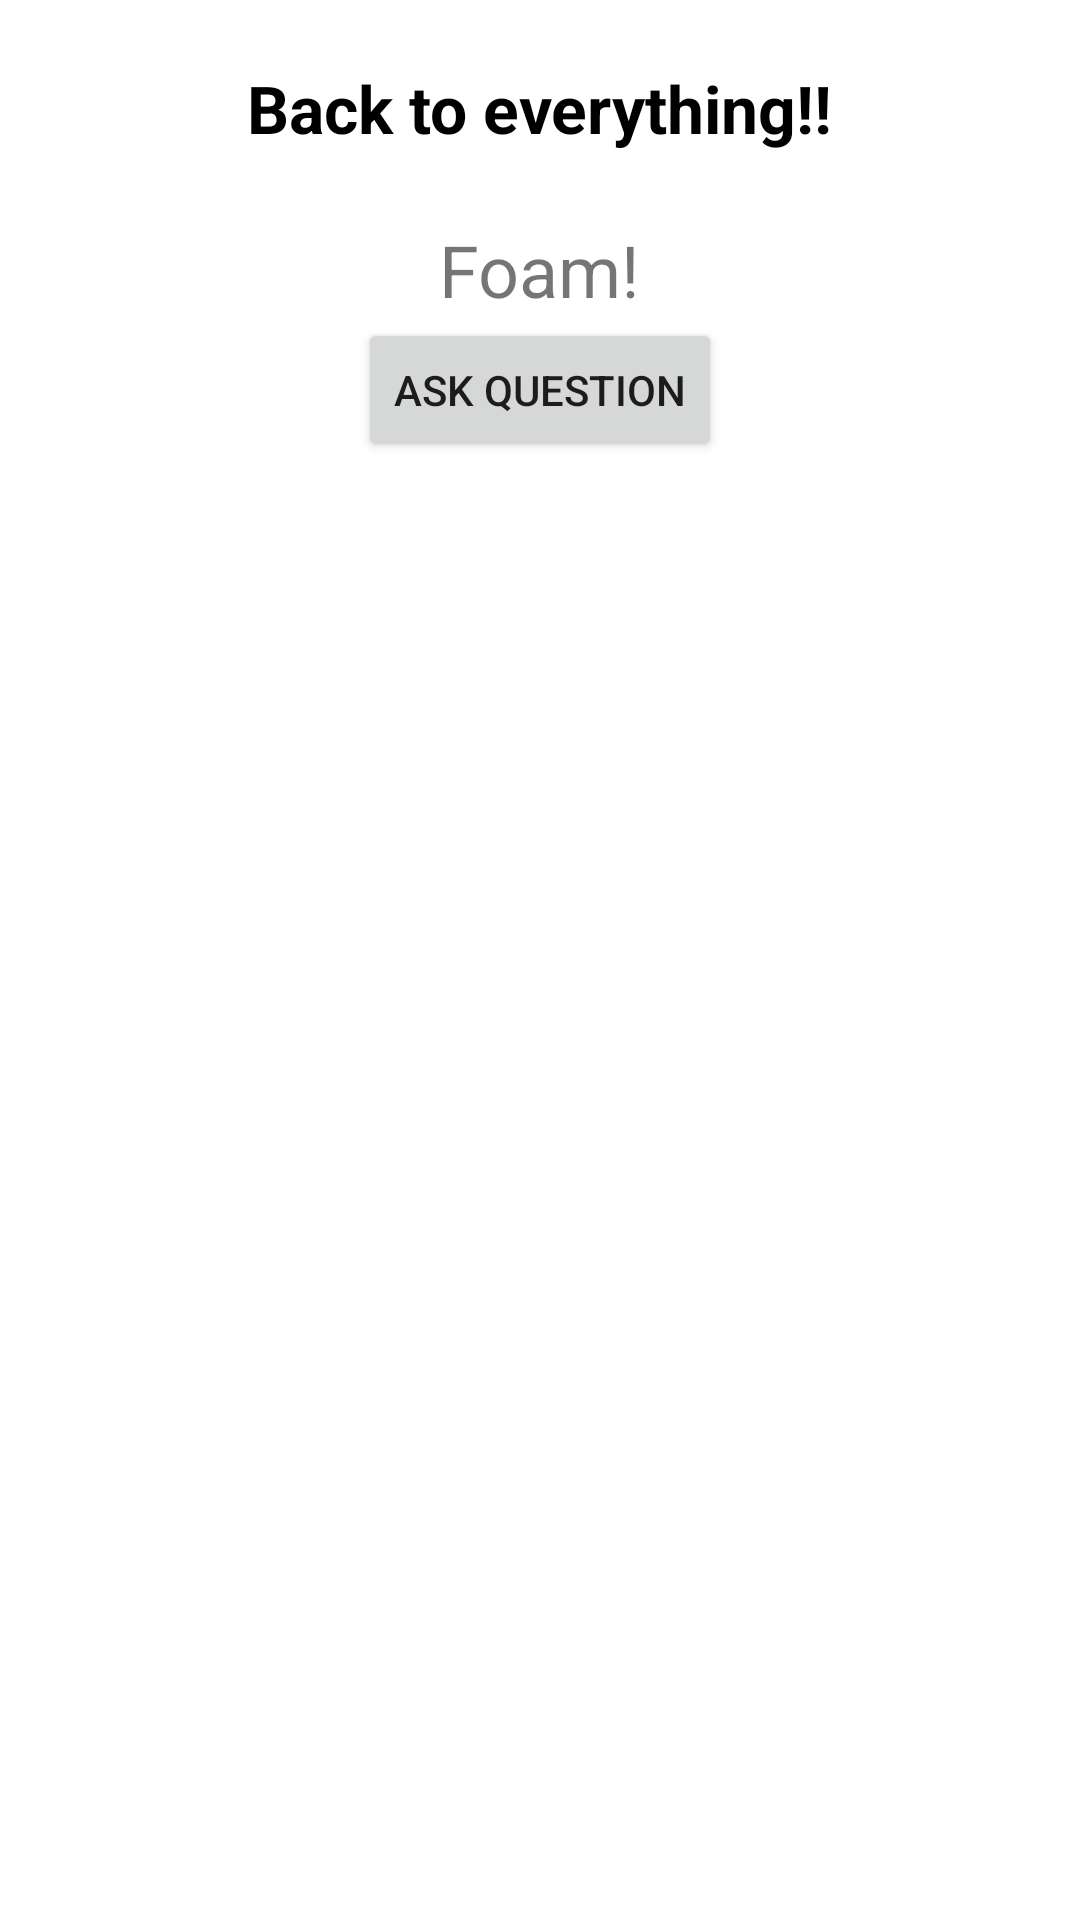

Reconstruct the res/layout file that produces this screen, plus the resources it refers to.
<!-- AndroidManifest.xml: application theme Theme.DiWHYWebshop -->
<!-- res/layout/activity_foam.xml -->
<?xml version="1.0" encoding="utf-8"?>
<androidx.constraintlayout.widget.ConstraintLayout xmlns:android="http://schemas.android.com/apk/res/android"
    xmlns:app="http://schemas.android.com/apk/res-auto"
    xmlns:tools="http://schemas.android.com/tools"
    android:layout_width="match_parent"
    android:layout_height="match_parent"
    tools:context=".FoamActivity">

    <TextView
        android:id="@+id/textView2"
        android:layout_width="wrap_content"
        android:layout_height="wrap_content"
        android:layout_marginTop="16dp"
        android:layout_marginBottom="16dp"
        android:text="Foam!"
        android:textSize="24sp"
        app:layout_constraintBottom_toBottomOf="parent"
        app:layout_constraintEnd_toEndOf="parent"
        app:layout_constraintStart_toStartOf="parent"
        app:layout_constraintTop_toTopOf="parent"
        app:layout_constraintVertical_bias="0.100000024" />

    <Button
        android:id="@+id/notificationBtn"
        android:layout_width="wrap_content"
        android:layout_height="wrap_content"
        android:text="Ask question"
        app:layout_constraintEnd_toEndOf="parent"
        app:layout_constraintStart_toStartOf="parent"
        app:layout_constraintTop_toBottomOf="@+id/textView2"
        tools:ignore="UsingOnClickInXml" />

    <androidx.recyclerview.widget.RecyclerView
        android:id="@+id/itemsRecView"
        android:layout_width="0dp"
        android:layout_height="0dp"
        android:layout_marginStart="16dp"
        android:layout_marginTop="16dp"
        android:layout_marginEnd="16dp"
        android:layout_marginBottom="32dp"
        app:layout_constraintBottom_toBottomOf="parent"
        app:layout_constraintEnd_toEndOf="parent"
        app:layout_constraintStart_toStartOf="parent"
        app:layout_constraintTop_toBottomOf="@+id/notificationBtn" />

    <FrameLayout
        android:id="@+id/frameLayout2"
        android:layout_width="match_parent"
        android:layout_height="wrap_content"
        android:orientation="horizontal"
        app:layout_constraintEnd_toEndOf="parent"
        app:layout_constraintStart_toStartOf="parent"
        app:layout_constraintTop_toTopOf="parent">

        <ImageView
            android:id="@+id/buttonishImageView"
            android:layout_width="match_parent"
            android:layout_height="64dp"
            android:layout_marginStart="8dp"
            android:layout_marginTop="8dp"
            android:layout_marginEnd="8dp"
            android:scaleType="centerCrop"
            app:layout_constraintEnd_toEndOf="parent"
            app:layout_constraintStart_toStartOf="parent"
            app:layout_constraintTop_toTopOf="parent"
            app:srcCompat="@drawable/foam">

        </ImageView>

        <TextView
            android:layout_width="wrap_content"
            android:layout_height="wrap_content"
            android:layout_gravity="center"
            android:text="Back to everything!!"
            android:textColor="#000000"
            android:textSize="22dp"
            android:textStyle="bold" />

    </FrameLayout>


</androidx.constraintlayout.widget.ConstraintLayout>
<!-- resources referenced by this layout -->
<resources>
  <style name="Theme.DiWHYWebshop" parent="Theme.MaterialComponents.DayNight.DarkActionBar">
          
          <item name="colorPrimary">@color/purple_500</item>
          <item name="colorPrimaryVariant">@color/purple_700</item>
          <item name="colorOnPrimary">@color/white</item>
          
          <item name="colorSecondary">@color/teal_200</item>
          <item name="colorSecondaryVariant">@color/teal_700</item>
          <item name="colorOnSecondary">@color/black</item>
          
          <item name="android:statusBarColor" tools:targetApi="l">?attr/colorPrimaryVariant</item>
          
      </style>
  <!-- not gathered from this repository: default colours our renderer supplied (Android Studio template values) -->
  <color name="purple_500">#FF6200EE</color>
  <color name="purple_700">#FF3700B3</color>
  <color name="teal_200">#FF03DAC5</color>
  <color name="teal_700">#FF018786</color>
  <color name="black">#FF000000</color>
  <color name="white">#FFFFFFFF</color>
</resources>
